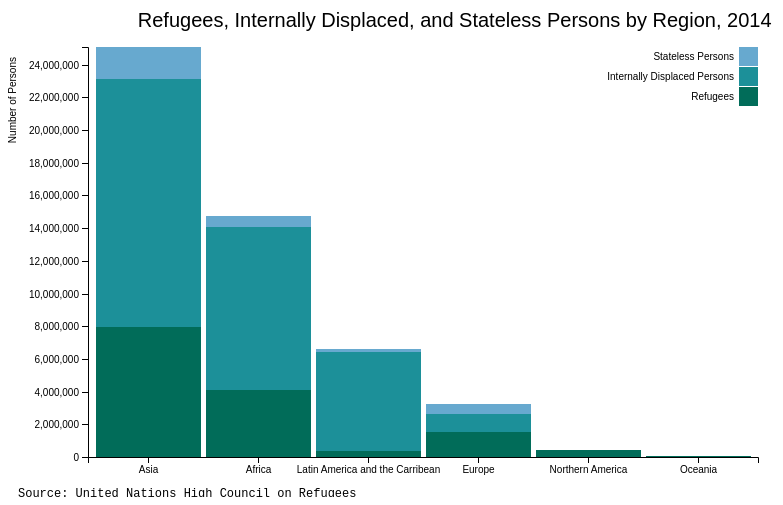
D3 v4 page, settled after 360 driven frames (6 s of simulated time); the page loaded 1 data file(s).


		//define margins, width, height
		let svg = d3.select("svg"),
		margin = {top: 50, right: 50, bottom: 40, left: 80},
		width = svg.attr("width") - margin.left - margin.right,
		height = svg.attr("height") - margin.top - margin.bottom,
		g = svg.append("g").attr("transform", "translate(" + margin.left + "," +margin.top + ")");

		//define scale
		let x = d3.scaleBand().rangeRound([0, width]).padding(0.05),
			y = d3.scaleLinear().rangeRound([height, 0]),
			//color scale
			z = d3.scaleOrdinal().range(["#016c59", "#1c9099", "#67a9cf"]);

		//load data
		d3.csv("data.csv", type, function(error, data) {
			if(error) throw error;

			//used to store regions
			var keys = data.columns.slice(1);

			//sort data
			data.sort(function(a, b) { return b.total - a.total; });

			//define domains based on data
			x.domain(data.map(function(d) { return d.region; }));
			y.domain([0, d3.max(data, function(d) { return d.total; })]);
			z.domain(keys);

			//append data and rects to svg
			g.append("g")
				.selectAll("g")
				.data(d3.stack().keys(keys)(data))
				.enter()
				.append("g")
				.attr("fill", function(d) { return z(d.key); })
				.selectAll("rect")
				.data(function(d) { return d; })
				.enter()
				.append("rect")
				.attr("x", function(d) { return x(d.data.region); })
				.attr("y", function(d) { return y(d[1]); })
				.attr("height", function(d) { return y(d[0]) - y(d[1]); })
				.attr("width", x.bandwidth());

			//apppend x axis
			g.append("g")
				.attr("class", "x-axis")
				.attr("transform", "translate(0," + height + ")")
				.call(d3.axisBottom(x));

			//append y axis
			g.append("g")
				.attr("class", "y-axis")
				.call(d3.axisLeft(y))
				//append y axis label
				.append("text")
				.attr("x", -10)
				.attr("y", -75)
				.attr("transform", "rotate(-90)")
				.attr("dy", "0.32em")
				.attr("fill", "#000")
				.text("Number of Persons")

			let legend = g.append("g")
				.attr("font-family", "sans-serif")
				.attr("font-size", 10)
				.attr("text-anchor", "end")
				.selectAll("g")
				.data(keys.slice().reverse())
				.enter()
				.append("g")
				.attr("transform", function(d, i) { return "translate(0," + i * 20 + ")"; });
			legend.append("rect")
				.attr("x", width - 19)
				.attr("width", 19)
				.attr("height", 19)
				.attr("fill", z);
			legend.append("text")
				.attr("x", width - 24)
				.attr("y", 9.5)
				.attr("dy", "0.32em")
				.text(function(d) { return d; }); 

		});

	//bind multiseries data
	function type(d, i, columns) {
		//loop through columns
		for (i = 1, t = 0; i < columns.length; i++)
			//bind column data to region 
			t += d[columns[i]] = +d[columns[i]];
			d.total = t;
			return d;
	};

	//define chart title
	let title = svg.append("g")
		.attr("class", "title");
	title.append("text")
		.attr("x", (width/1.5))
			.attr("y", 30)
			.attr("text-anchor", "middle")
			.style("font", "20px sans-serif")
			.text("Refugees, Internally Displaced, and Stateless Persons by Region, 2014");

	//source data
	let source = svg.append("g")
		.attr("class", "source");
	source.append("text")
		.attr("x", 10)
		.attr("y", 500)
		.attr("text-anchor", "left")
		.style("font", "12px monospace")
		.text("Source: United Nations High Council on Refugees");

	

### data: data.csv, 248 bytes — head not shown